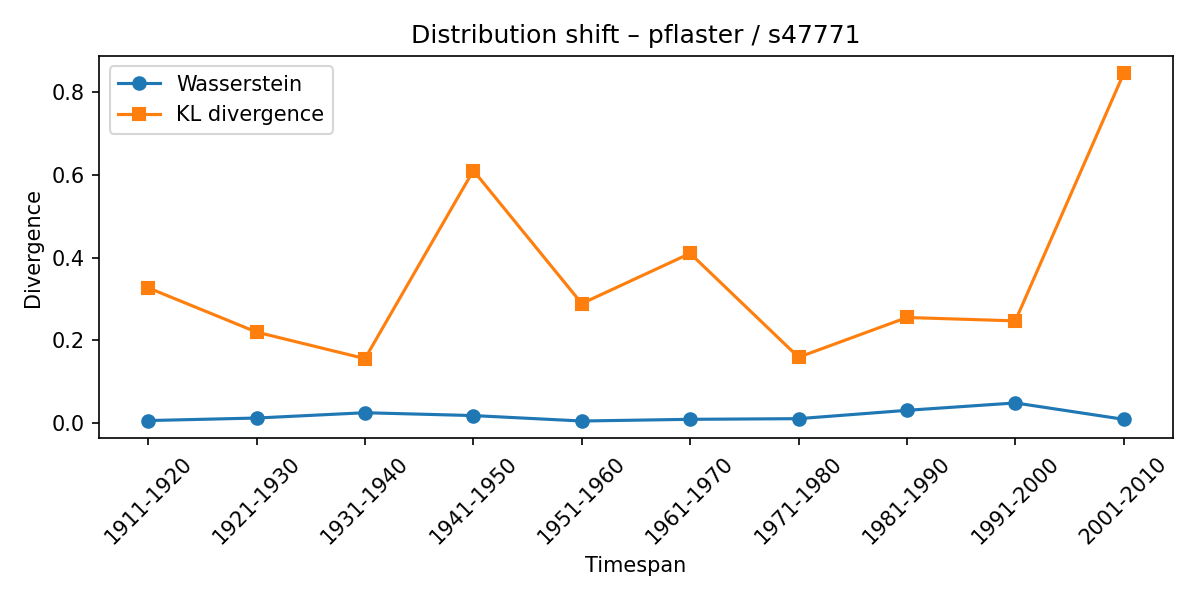

Values plotted in this chart, from the file beside it:
synset, lexeme, from_timespan, to_timespan, wasserstein, kl_divergence
s47771, pflaster, 1901-1910, 1911-1920, 0.006487, 0.3269
s47771, pflaster, 1911-1920, 1921-1930, 0.01263, 0.2201
s47771, pflaster, 1921-1930, 1931-1940, 0.02543, 0.156
s47771, pflaster, 1931-1940, 1941-1950, 0.01855, 0.6101
s47771, pflaster, 1941-1950, 1951-1960, 0.005437, 0.289
s47771, pflaster, 1951-1960, 1961-1970, 0.009499, 0.4101
s47771, pflaster, 1961-1970, 1971-1980, 0.01109, 0.1594
s47771, pflaster, 1971-1980, 1981-1990, 0.03122, 0.2553
s47771, pflaster, 1981-1990, 1991-2000, 0.04905, 0.2472
s47771, pflaster, 1991-2000, 2001-2010, 0.009501, 0.8447
